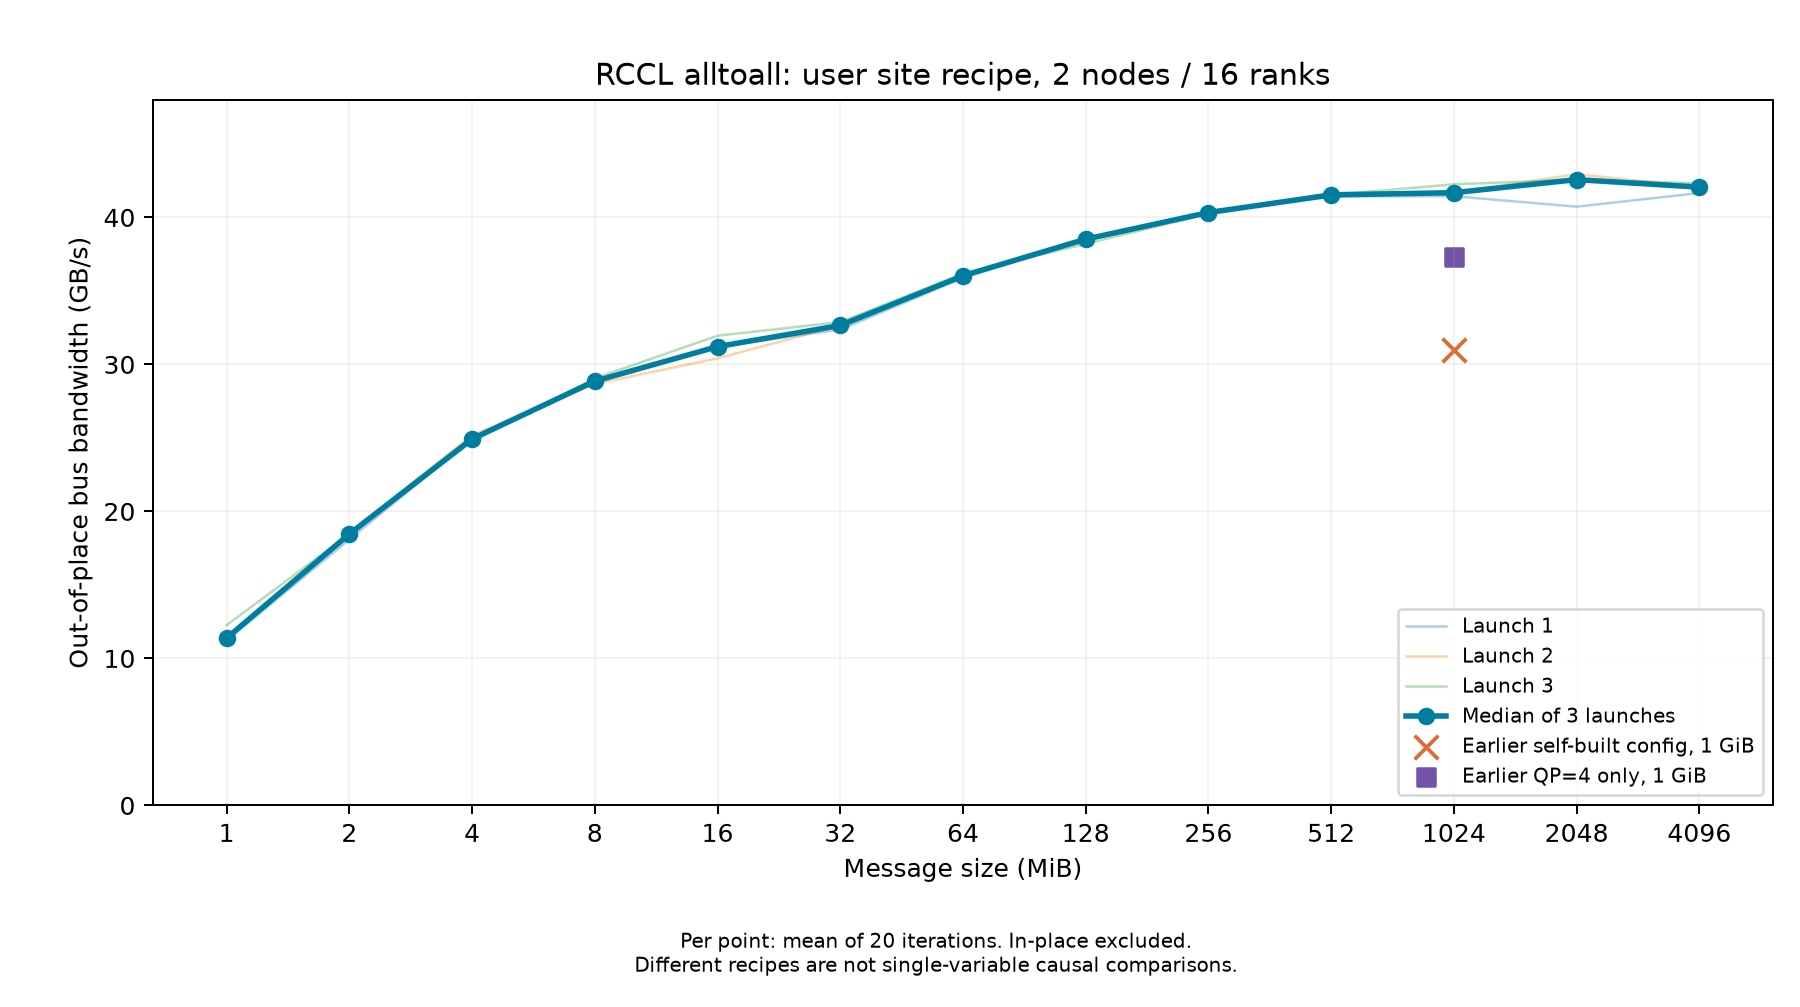

Source data for this figure (header and first rows):
bytes, run1_out_busbw_GB_s, run2_out_busbw_GB_s, run3_out_busbw_GB_s, median_out_busbw_GB_s
1048576, 11.22, 11.38, 12.26, 11.38
2097152, 18.09, 18.54, 18.46, 18.46
4194304, 24.93, 25.17, 24.76, 24.93
8388608, 28.86, 28.67, 29.05, 28.86
16777216, 31.21, 30.41, 31.95, 31.21
33554432, 32.36, 32.65, 32.88, 32.65
67108864, 35.88, 36.03, 36.17, 36.03
134217728, 38.52, 38.62, 38.2, 38.52
268435456, 40.33, 40.33, 40.25, 40.33
536870912, 41.43, 41.67, 41.53, 41.53
1073741824, 41.44, 41.68, 42.25, 41.68
2147483648, 40.73, 42.94, 42.57, 42.57
4294967296, 41.66, 42.06, 42.32, 42.06
